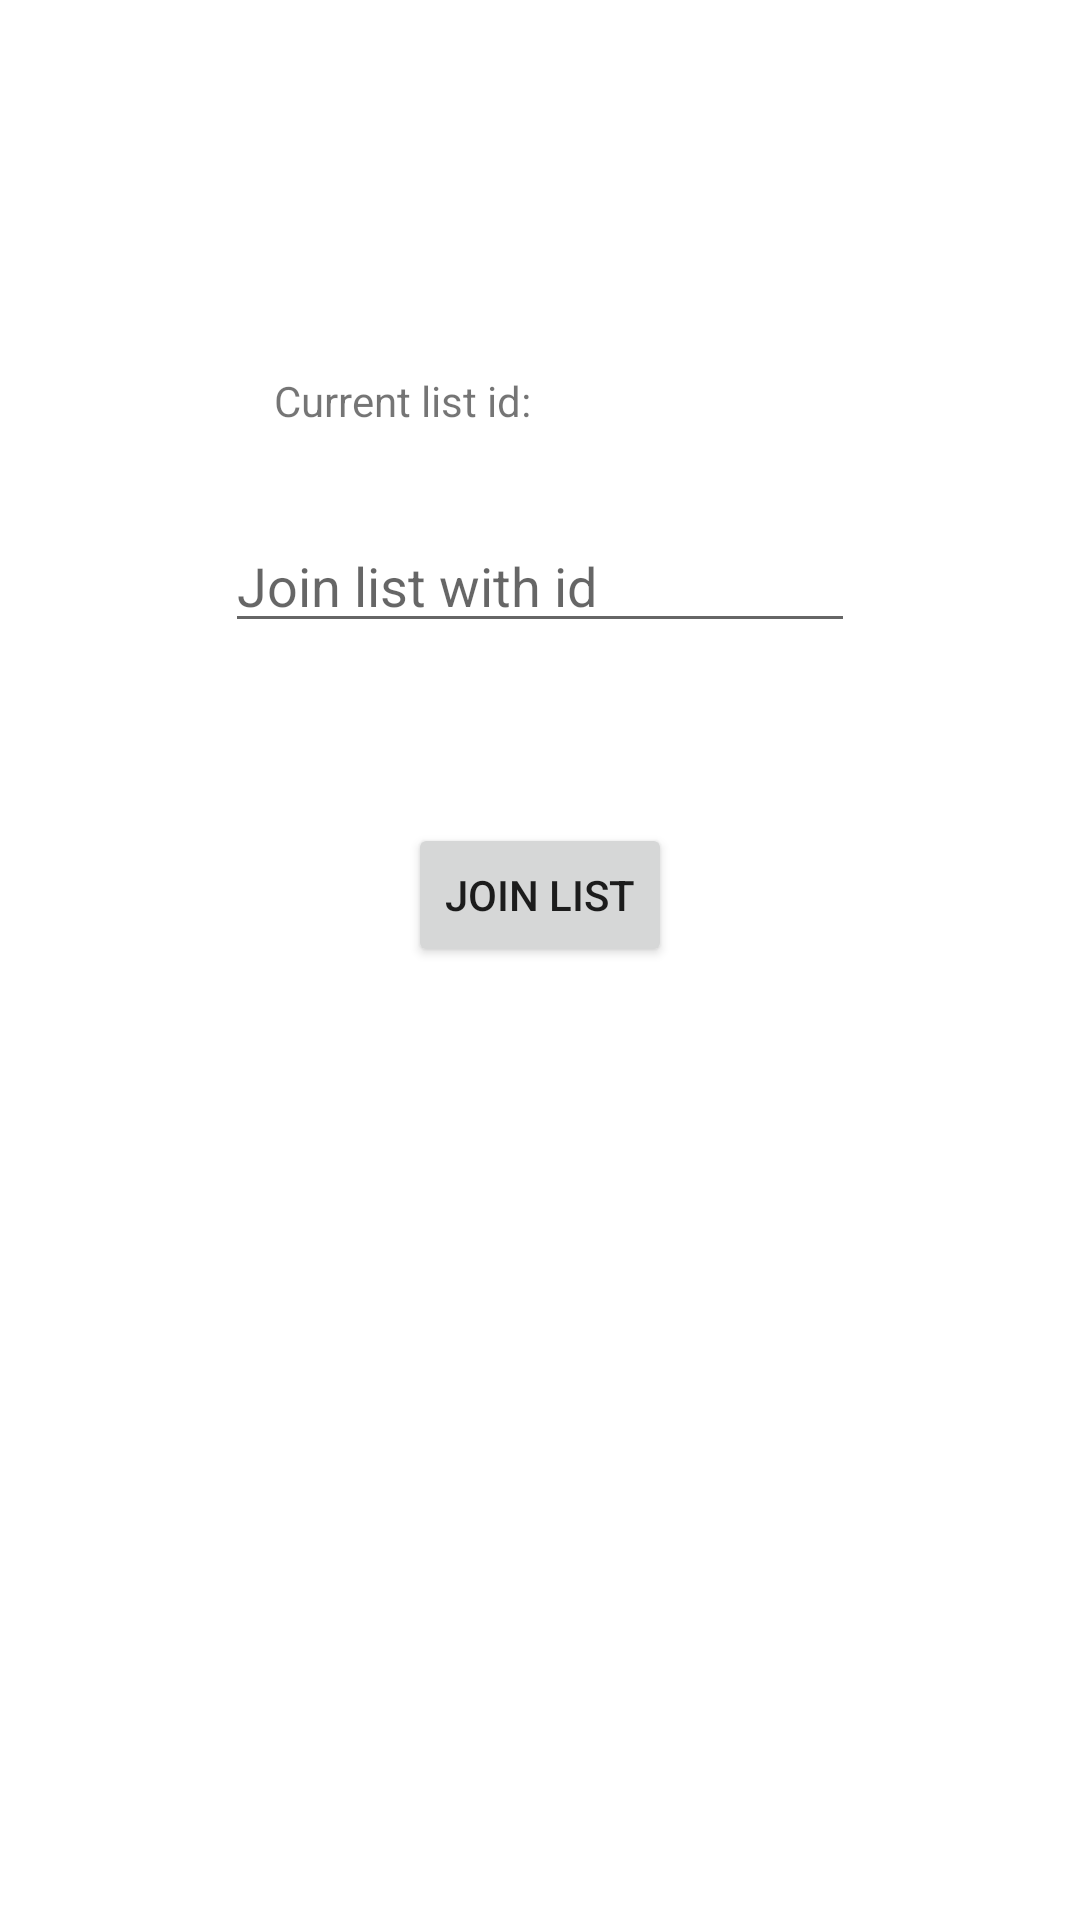

The Android layout XML behind this screen, and the referenced resources:
<!-- AndroidManifest.xml: application theme Theme.SharedList -->
<!-- res/layout/activity_change_list.xml -->
<?xml version="1.0" encoding="utf-8"?>
<androidx.constraintlayout.widget.ConstraintLayout xmlns:android="http://schemas.android.com/apk/res/android"
    xmlns:app="http://schemas.android.com/apk/res-auto"
    xmlns:tools="http://schemas.android.com/tools"
    android:layout_width="match_parent"
    android:layout_height="match_parent"
    tools:context=".controllers.ChangeListActivity">

    <include layout="@layout/toolbar_container" android:id="@+id/toolbar"/>

    <TextView
        android:id="@+id/currentIdText"
        android:layout_width="wrap_content"
        android:layout_height="wrap_content"
        android:text="@string/current_list"
        android:layout_marginTop="70dp"
        app:layout_constraintEnd_toEndOf="@id/currentListId"
        app:layout_constraintStart_toStartOf="parent"
        app:layout_constraintTop_toBottomOf="@id/toolbar" />

    <TextView
        android:id="@+id/currentListId"
        android:layout_width="wrap_content"
        android:layout_height="wrap_content"
        app:layout_constraintTop_toTopOf="@id/currentIdText"
        app:layout_constraintBottom_toBottomOf="@id/currentIdText"
        app:layout_constraintStart_toEndOf="@id/currentIdText"
        app:layout_constraintEnd_toEndOf="parent"/>

    <EditText
        android:id="@+id/listEditText"
        android:layout_width="wrap_content"
        android:layout_height="wrap_content"
        android:ems="10"
        android:inputType="textPersonName"
        android:hint="@string/join_list_hint"
        android:layout_marginTop="30dp"
        app:layout_constraintEnd_toEndOf="parent"
        app:layout_constraintStart_toStartOf="parent"
        app:layout_constraintTop_toBottomOf="@id/currentIdText"
        tools:layout_editor_absoluteY="164dp" />

    <TextView
        android:id="@+id/emptlyListErrorText"
        android:layout_width="wrap_content"
        android:layout_height="20dp"
        android:text="@string/list_empty_error"
        android:textColor="@android:color/holo_red_dark"
        android:alpha="0"
        android:layout_marginTop="20dp"
        app:layout_constraintTop_toBottomOf="@id/listEditText"
        app:layout_constraintStart_toStartOf="parent"
        app:layout_constraintEnd_toEndOf="parent"/>

    <Button
        android:id="@+id/joinListButton"
        android:layout_width="wrap_content"
        android:layout_height="wrap_content"
        android:text="@string/join_list"
        android:layout_marginTop="20dp"
        app:layout_constraintEnd_toEndOf="parent"
        app:layout_constraintStart_toStartOf="parent"
        app:layout_constraintTop_toBottomOf="@+id/emptlyListErrorText" />


</androidx.constraintlayout.widget.ConstraintLayout>
<!-- res/layout/toolbar_container.xml (included above) -->
<?xml version="1.0" encoding="utf-8"?>
<androidx.appcompat.widget.Toolbar
    xmlns:app="http://schemas.android.com/apk/res-auto"
    xmlns:android="http://schemas.android.com/apk/res/android"
    android:layout_width="match_parent"
    android:layout_height="54dp"
    android:minHeight="54dp"
    app:contentInsetRight="0dp"
    app:contentInsetStart="0dp"
    app:contentInsetLeft="0dp"
    app:contentInsetEnd="0dp"
    app:layout_constraintTop_toTopOf="parent"/>
<!-- resources referenced by this layout -->
<resources>
  <string name="current_list">Current list id:</string>
  <string name="join_list">Join list</string>
  <string name="join_list_hint">Join list with id</string>
  <string name="list_empty_error">List can\'t be empty</string>
  <style name="Theme.SharedList" parent="Theme.MaterialComponents.DayNight.NoActionBar">
          
          <item name="colorPrimary">@color/purple_500</item>
          <item name="colorPrimaryVariant">@color/purple_700</item>
          <item name="colorOnPrimary">@color/white</item>
          
          <item name="colorSecondary">@color/teal_200</item>
          <item name="colorSecondaryVariant">@color/teal_700</item>
          <item name="colorOnSecondary">@color/black</item>
          
          <item name="android:statusBarColor">?attr/colorPrimaryVariant</item>
          
      </style>
  <color name="purple_500">#FF6200EE</color>
  <color name="purple_700">#FF3700B3</color>
  <color name="white">#FFFFFFFF</color>
  <color name="teal_200">#FF03DAC5</color>
  <color name="teal_700">#FF018786</color>
  <color name="black">#FF000000</color>
</resources>
